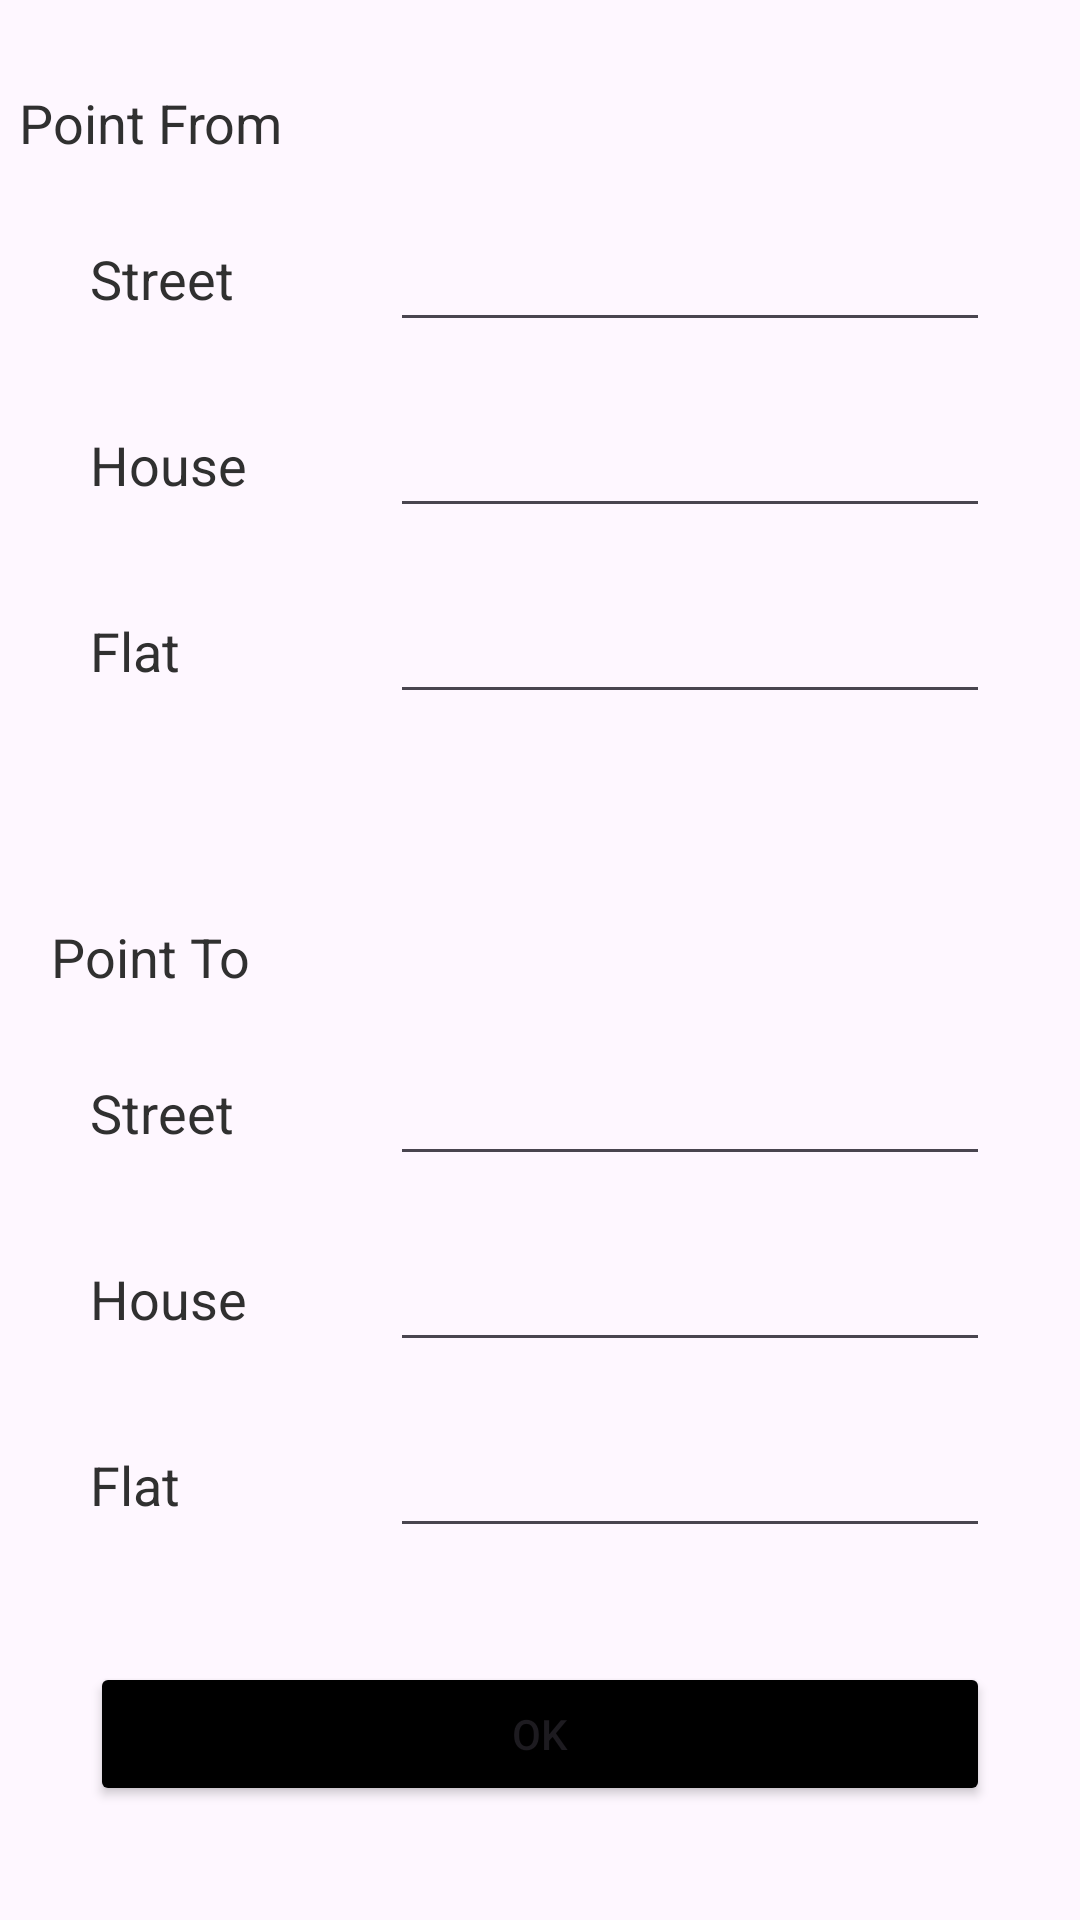

This screen was rendered from an Android layout file. Write that file and the resources it references.
<!-- AndroidManifest.xml: application theme Theme.TaxiTestDataTransferBetweenActivities -->
<!-- res/layout/activity_path2.xml -->
<?xml version="1.0" encoding="utf-8"?>
<androidx.constraintlayout.widget.ConstraintLayout xmlns:android="http://schemas.android.com/apk/res/android"
    xmlns:app="http://schemas.android.com/apk/res-auto"
    xmlns:tools="http://schemas.android.com/tools"
    android:layout_width="match_parent"
    android:layout_height="match_parent"
    tools:context=".PathActivity">

    <TextView
        android:id="@+id/pointFromTextView"
        android:layout_width="100dp"
        android:layout_height="42dp"
        android:layout_marginTop="20dp"
        android:gravity="center"
        android:text="Point From"
        android:textColor="#303030"
        android:textSize="18sp"
        app:layout_constraintStart_toStartOf="parent"
        app:layout_constraintTop_toTopOf="parent" />

    <TextView
        android:id="@+id/streetFromTextView"
        android:layout_width="100dp"
        android:layout_height="42dp"
        android:layout_marginTop="10dp"
        android:gravity="start|center_vertical"
        android:paddingStart="30dp"
        android:text="Street"
        android:textColor="#303030"
        android:textSize="18sp"
        app:layout_constraintEnd_toStartOf="@+id/streetFromEditText"
        app:layout_constraintStart_toStartOf="parent"
        app:layout_constraintTop_toBottomOf="@+id/pointFromTextView" />

    <EditText
        android:id="@+id/streetFromEditText"
        android:layout_width="0dp"
        android:layout_height="42dp"
        android:layout_marginStart="30dp"
        android:layout_marginEnd="30dp"
        android:ems="10"
        android:inputType="text"
        android:textColor="#303030"
        android:textColorHint="#BF303030"
        android:textSize="18sp"
        app:layout_constraintEnd_toEndOf="parent"
        app:layout_constraintStart_toEndOf="@+id/streetFromTextView"
        app:layout_constraintTop_toTopOf="@+id/streetFromTextView" />

    <TextView
        android:id="@+id/houseFromTextView"
        android:layout_width="100dp"
        android:layout_height="42dp"
        android:layout_marginTop="20dp"
        android:gravity="start|center_vertical"
        android:paddingStart="30dp"
        android:text="House"
        android:textColor="#303030"
        android:textSize="18sp"
        app:layout_constraintEnd_toStartOf="@+id/houseFromEditText"
        app:layout_constraintStart_toStartOf="parent"
        app:layout_constraintTop_toBottomOf="@+id/streetFromTextView" />

    <EditText
        android:id="@+id/houseFromEditText"
        android:layout_width="0dp"
        android:layout_height="42dp"
        android:layout_marginStart="30dp"
        android:layout_marginEnd="30dp"
        android:ems="10"
        android:inputType="text"
        android:textColor="#303030"
        android:textColorHint="#BF303030"
        android:textSize="18sp"
        app:layout_constraintEnd_toEndOf="parent"
        app:layout_constraintStart_toEndOf="@+id/houseFromTextView"
        app:layout_constraintTop_toTopOf="@+id/houseFromTextView" />

    <TextView
        android:id="@+id/flatFromTextView"
        android:layout_width="100dp"
        android:layout_height="42dp"
        android:layout_marginTop="20dp"
        android:gravity="start|center_vertical"
        android:paddingStart="30dp"
        android:text="Flat"
        android:textColor="#303030"
        android:textSize="18sp"
        app:layout_constraintEnd_toStartOf="@+id/flatFromEditText"
        app:layout_constraintStart_toStartOf="parent"
        app:layout_constraintTop_toBottomOf="@+id/houseFromTextView" />

    <EditText
        android:id="@+id/flatFromEditText"
        android:layout_width="0dp"
        android:layout_height="42dp"
        android:layout_marginStart="30dp"
        android:layout_marginEnd="30dp"
        android:ems="10"
        android:inputType="text"
        android:textColor="#303030"
        android:textColorHint="#BF303030"
        android:textSize="18sp"
        app:layout_constraintEnd_toEndOf="parent"
        app:layout_constraintStart_toEndOf="@+id/flatFromTextView"
        app:layout_constraintTop_toTopOf="@+id/flatFromTextView" />

    <TextView
        android:id="@+id/pointToTextView"
        android:layout_width="100dp"
        android:layout_height="42dp"
        android:layout_marginTop="60dp"
        android:gravity="center"
        android:text="Point To"
        android:textColor="#303030"
        android:textSize="18sp"
        app:layout_constraintStart_toStartOf="parent"
        app:layout_constraintTop_toBottomOf="@+id/flatFromTextView" />

    <TextView
        android:id="@+id/streetToTextView"
        android:layout_width="100dp"
        android:layout_height="42dp"
        android:layout_marginTop="10dp"
        android:gravity="start|center_vertical"
        android:paddingStart="30dp"
        android:text="Street"
        android:textColor="#303030"
        android:textSize="18sp"
        app:layout_constraintEnd_toStartOf="@+id/streetToEditText"
        app:layout_constraintStart_toStartOf="parent"
        app:layout_constraintTop_toBottomOf="@+id/pointToTextView" />

    <EditText
        android:id="@+id/streetToEditText"
        android:layout_width="0dp"
        android:layout_height="42dp"
        android:layout_marginStart="30dp"
        android:layout_marginEnd="30dp"
        android:ems="10"
        android:inputType="text"
        android:textColor="#303030"
        android:textColorHint="#BF303030"
        android:textSize="18sp"
        app:layout_constraintEnd_toEndOf="parent"
        app:layout_constraintStart_toEndOf="@+id/streetToTextView"
        app:layout_constraintTop_toTopOf="@+id/streetToTextView" />

    <TextView
        android:id="@+id/houseToTextView"
        android:layout_width="100dp"
        android:layout_height="42dp"
        android:layout_marginTop="20dp"
        android:gravity="start|center_vertical"
        android:paddingStart="30dp"
        android:text="House"
        android:textColor="#303030"
        android:textSize="18sp"
        app:layout_constraintEnd_toStartOf="@+id/houseToEditText"
        app:layout_constraintStart_toStartOf="parent"
        app:layout_constraintTop_toBottomOf="@+id/streetToTextView" />

    <EditText
        android:id="@+id/houseToEditText"
        android:layout_width="0dp"
        android:layout_height="42dp"
        android:layout_marginStart="30dp"
        android:layout_marginEnd="30dp"
        android:ems="10"
        android:inputType="text"
        android:textColor="#303030"
        android:textColorHint="#BF303030"
        android:textSize="18sp"
        app:layout_constraintEnd_toEndOf="parent"
        app:layout_constraintStart_toEndOf="@+id/houseToTextView"
        app:layout_constraintTop_toTopOf="@+id/houseToTextView" />

    <TextView
        android:id="@+id/flatToTextView"
        android:layout_width="100dp"
        android:layout_height="42dp"
        android:layout_marginTop="20dp"
        android:gravity="start|center_vertical"
        android:paddingStart="30dp"
        android:text="Flat"
        android:textColor="#303030"
        android:textSize="18sp"
        app:layout_constraintEnd_toStartOf="@+id/flatToEditText"
        app:layout_constraintStart_toStartOf="parent"
        app:layout_constraintTop_toBottomOf="@+id/houseToTextView" />

    <EditText
        android:id="@+id/flatToEditText"
        android:layout_width="0dp"
        android:layout_height="42dp"
        android:layout_marginStart="30dp"
        android:layout_marginEnd="30dp"
        android:ems="10"
        android:inputType="text"
        android:textColor="#303030"
        android:textColorHint="#BF303030"
        android:textSize="18sp"
        app:layout_constraintEnd_toEndOf="parent"
        app:layout_constraintStart_toEndOf="@+id/flatToTextView"
        app:layout_constraintTop_toTopOf="@+id/flatToTextView" />

    <Button
        android:id="@+id/okButton"
        android:layout_width="0dp"
        android:layout_height="wrap_content"
        android:layout_marginStart="30dp"
        android:layout_marginEnd="30dp"
        android:backgroundTint="@color/black"
        android:text="OK"
        app:cornerRadius="10dp"
        app:layout_constraintBottom_toBottomOf="parent"
        app:layout_constraintEnd_toEndOf="parent"
        app:layout_constraintStart_toStartOf="parent"
        app:layout_constraintTop_toBottomOf="@+id/flatToTextView" />

</androidx.constraintlayout.widget.ConstraintLayout>
<!-- resources referenced by this layout -->
<resources>
  <style name="Theme.TaxiTestDataTransferBetweenActivities" parent="Base.Theme.TaxiTestDataTransferBetweenActivities" />
  <style name="Base.Theme.TaxiTestDataTransferBetweenActivities" parent="Theme.Material3.DayNight.NoActionBar">
          
          
      </style>
  <!-- not gathered from this repository: default colours our renderer supplied (Android Studio template values) -->
  <color name="black">#FF000000</color>
</resources>
